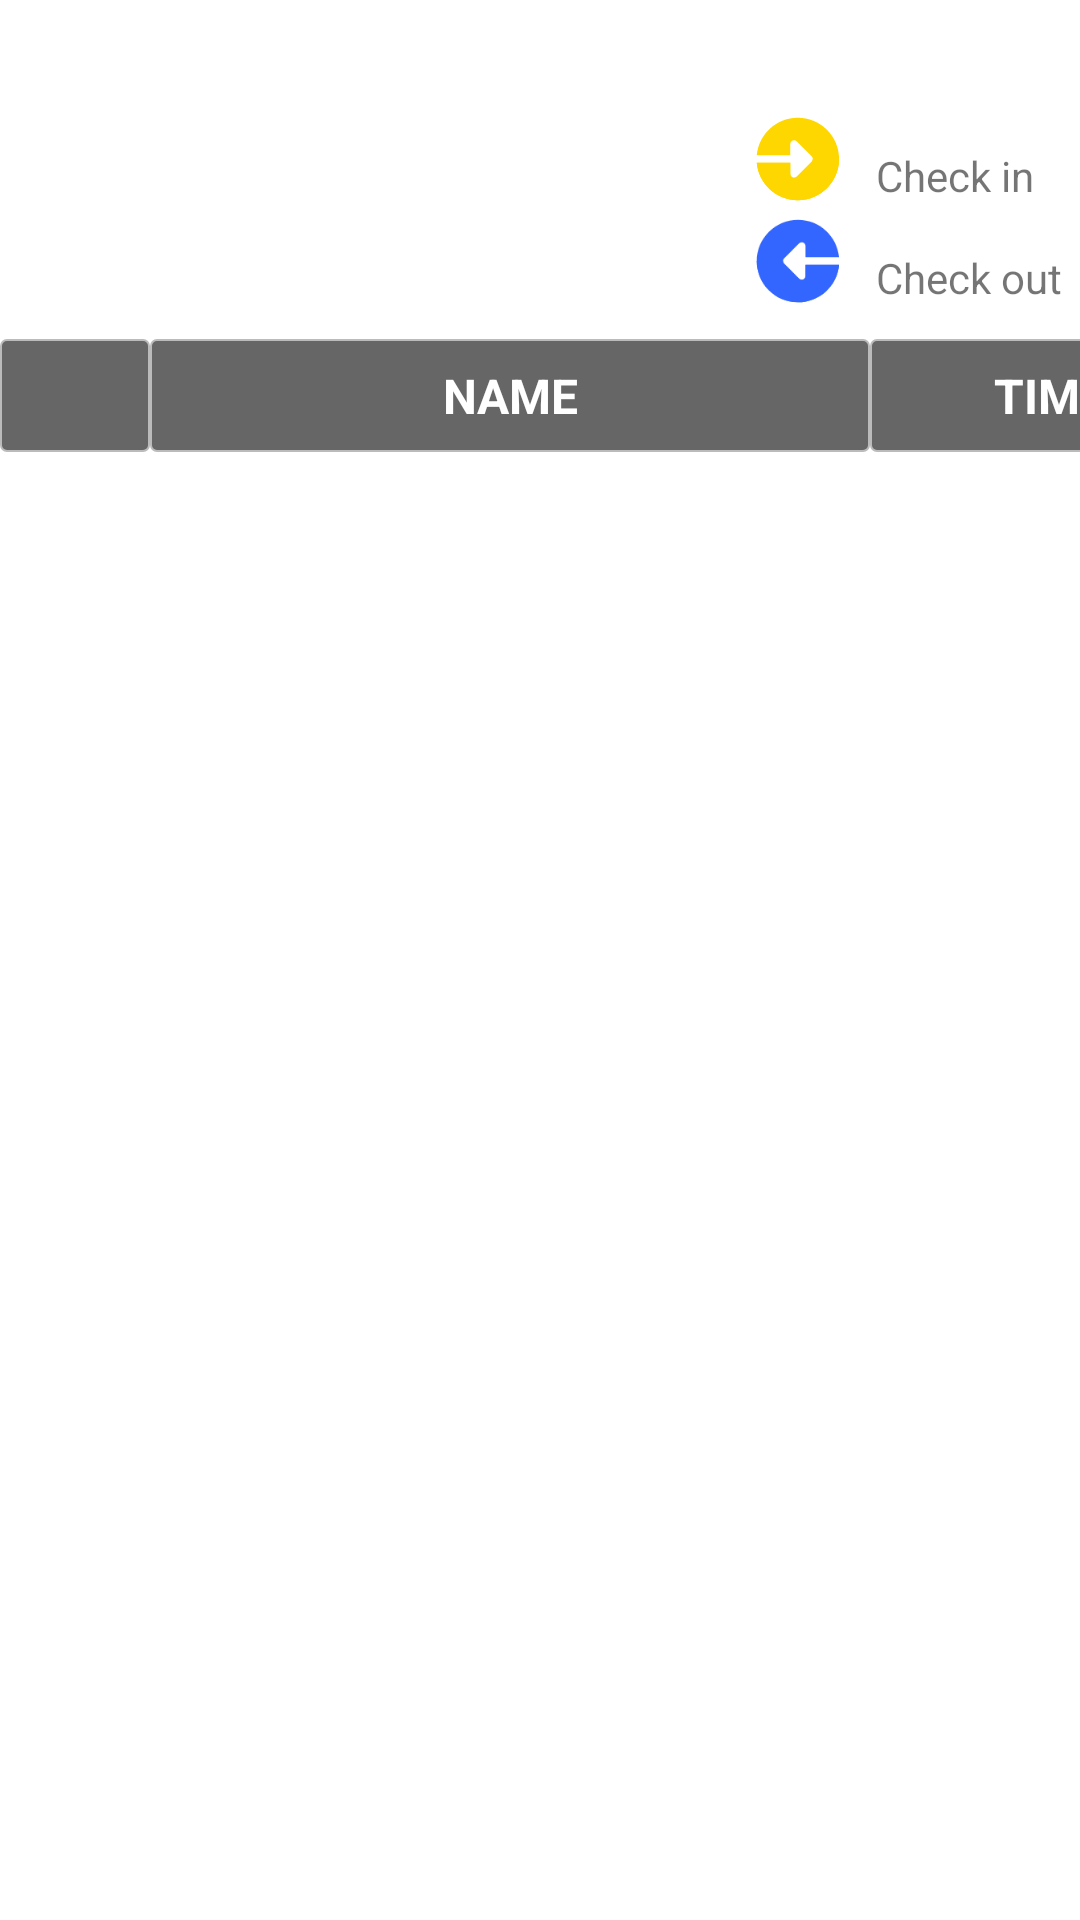

Write the Android layout XML for this screen, with the resource values it uses.
<!-- AndroidManifest.xml: application theme AppTheme -->
<!-- res/layout/activity_history.xml -->
<?xml version="1.0" encoding="utf-8"?>
<androidx.constraintlayout.widget.ConstraintLayout xmlns:android="http://schemas.android.com/apk/res/android"
    xmlns:app="http://schemas.android.com/apk/res-auto"
    xmlns:tools="http://schemas.android.com/tools"
    android:layout_width="match_parent"
    android:layout_height="match_parent"
    android:background="#ffffff"
    tools:context=".ui.history.HistoryActivity">

    

    <LinearLayout
        android:id="@+id/linearLayout"
        android:layout_width="match_parent"
        android:layout_height="wrap_content"
        android:layout_marginTop="113dp"
        android:orientation="horizontal"
        app:layout_constraintEnd_toEndOf="parent"
        app:layout_constraintStart_toStartOf="parent"
        app:layout_constraintTop_toTopOf="parent">

        <TextView
            android:id="@+id/txtType"
            android:layout_width="50dp"
            android:layout_height="wrap_content"
            android:layout_gravity="top"
            android:background="@drawable/table_header_cell_bg"
            android:textColor="#ffffff"
            android:textSize="16sp" />

        <TextView
            android:id="@+id/txtName"
            android:layout_width="240dp"
            android:layout_height="wrap_content"
            android:layout_gravity="top"
            android:background="@drawable/table_header_cell_bg"
            android:text="@string/txtHistoryName"
            android:textAlignment="center"
            android:textColor="#ffffff"
            android:textSize="16sp"
            android:textStyle="bold" />

        <TextView
            android:id="@+id/txtDatetime"
            android:layout_width="120dp"
            android:layout_height="match_parent"
            android:layout_gravity="top"
            android:background="@drawable/table_header_cell_bg"
            android:text="@string/txtHistoryDatetime"
            android:textAlignment="center"
            android:textColor="#ffffff"
            android:textSize="16sp"
            android:textStyle="bold" />
    </LinearLayout>

    <HorizontalScrollView
        android:id="@+id/horizontalScrollView"
        android:layout_width="match_parent"
        android:layout_height="wrap_content"
        android:background="#ffffff"
        app:layout_constraintEnd_toEndOf="parent"
        app:layout_constraintStart_toStartOf="parent"
        app:layout_constraintTop_toBottomOf="@+id/linearLayout">

        <androidx.recyclerview.widget.RecyclerView
            android:id="@+id/recyclerViewHistoryList"
            android:layout_width="match_parent"
            android:layout_height="wrap_content"
            android:nestedScrollingEnabled="false"
            app:layoutManager="androidx.recyclerview.widget.LinearLayoutManager"
            tools:listitem="@layout/history_layout" />
    </HorizontalScrollView>

    <ImageView
        android:id="@+id/imageViewIn"
        android:layout_width="30dp"
        android:layout_height="30dp"
        android:layout_marginStart="285dp"
        android:layout_marginTop="38dp"
        android:layout_marginEnd="11dp"
        android:layout_marginBottom="34dp"
        app:layout_constraintBottom_toBottomOf="@+id/imageViewOut"
        app:layout_constraintEnd_toStartOf="@+id/textViewparkingin"
        app:layout_constraintStart_toStartOf="parent"
        app:layout_constraintTop_toTopOf="parent"
        app:srcCompat="@drawable/ic_history_in"
        tools:src="@drawable/ic_history_in"
        tools:srcCompat="@drawable/ic_history_in" />

    <TextView
        android:id="@+id/textViewparkingin"
        android:layout_width="79dp"
        android:layout_height="wrap_content"
        android:layout_marginEnd="23dp"
        android:layout_marginBottom="15dp"
        android:text="@string/txtHistoryParkingIn"
        android:textSize="14sp"
        app:layout_constraintBottom_toTopOf="@+id/textViewparkingout"
        app:layout_constraintEnd_toEndOf="parent"
        app:layout_constraintStart_toEndOf="@+id/imageViewIn" />

    <TextView
        android:id="@+id/textViewparkingout"
        android:layout_width="90dp"
        android:layout_height="wrap_content"
        android:layout_marginEnd="12dp"
        android:layout_marginBottom="11dp"
        android:text="@string/txtHistoryParkingOut"
        android:textSize="14sp"
        app:layout_constraintBottom_toTopOf="@+id/linearLayout"
        app:layout_constraintEnd_toEndOf="parent"
        app:layout_constraintStart_toEndOf="@+id/imageViewOut" />

    <ImageView
        android:id="@+id/imageViewOut"
        android:layout_width="30dp"
        android:layout_height="30dp"
        android:layout_marginStart="285dp"
        android:layout_marginTop="4dp"
        android:layout_marginEnd="11dp"
        app:layout_constraintBottom_toBottomOf="@+id/textViewparkingout"
        app:layout_constraintEnd_toStartOf="@+id/textViewparkingout"
        app:layout_constraintStart_toStartOf="parent"
        app:layout_constraintTop_toBottomOf="@+id/textViewparkingin"
        app:srcCompat="@drawable/ic_history_out"
        tools:src="@drawable/ic_history_out"
        tools:srcCompat="@drawable/ic_history_out" />

    <androidx.constraintlayout.widget.ConstraintLayout
        android:layout_width="match_parent"
        android:layout_height="match_parent"
        android:id="@+id/layoutNoVehicle"
        android:visibility="invisible"
        android:background="#ffffff"
        app:layout_constraintBottom_toBottomOf="parent"
        app:layout_constraintStart_toStartOf="parent"
        app:layout_constraintTop_toTopOf="parent">

        <TextView
            android:id="@+id/textView4"
            android:layout_width="match_parent"
            android:layout_height="wrap_content"
            android:layout_marginTop="197dp"
            android:text="@string/txtNotLicense"
            android:textAlignment="center"
            app:layout_constraintEnd_toEndOf="parent"
            app:layout_constraintStart_toStartOf="parent"
            app:layout_constraintTop_toTopOf="parent" />
    </androidx.constraintlayout.widget.ConstraintLayout>

</androidx.constraintlayout.widget.ConstraintLayout>
<!-- res/layout/history_layout.xml (included above) -->
<?xml version="1.0" encoding="utf-8"?>
<LinearLayout xmlns:android="http://schemas.android.com/apk/res/android"
    xmlns:app="http://schemas.android.com/apk/res-auto"
    xmlns:tools="http://schemas.android.com/tools"
    android:layout_width="match_parent"
    android:layout_height="wrap_content"
    android:background="#ffffff"
    android:orientation="horizontal">

    <ImageView
        android:id="@+id/imageViewType"
        android:layout_width="50dp"
        android:layout_height="70dp"
        android:layout_weight="1"
        android:background="@drawable/table_content_cell_bg"
        tools:srcCompat="@tools:sample/avatars" />

    <TextView
        android:id="@+id/txtName"
        android:layout_width="240dp"
        android:layout_height="70dp"
        android:layout_gravity="top"
        android:textColor="#676767"
        android:background="@drawable/table_content_cell_bg"
        android:textSize="16sp" />

    <TextView
        android:id="@+id/txtDatetime"
        android:layout_width="120dp"
        android:layout_height="70dp"
        android:layout_gravity="top"
        android:textColor="#676767"
        android:background="@drawable/table_content_cell_bg"
        android:textSize="16sp" />
</LinearLayout>
<!-- resources referenced by this layout -->
<resources>
  <!-- drawable ic_history_in (drawable) -->
  <vector xmlns:android="http://schemas.android.com/apk/res/android"
      android:width="24dp"
      android:height="24dp"
      android:viewportWidth="24"
      android:viewportHeight="24">
    <path
        android:pathData="m11.95,1c-5.738,0 -10.444,4.395 -10.95,10h8.95v-3c0,-0.404 0.244,-0.77 0.617,-0.924 0.374,-0.154 0.804,-0.069 1.09,0.217l4,4c0.391,0.391 0.391,1.023 0,1.414l-4,4c-0.286,0.286 -0.716,0.371 -1.09,0.217 -0.374,-0.155 -0.617,-0.52 -0.617,-0.924v-3h-8.95c0.506,5.605 5.212,10 10.95,10 6.075,0 11,-4.925 11,-11s-4.925,-11 -11,-11z"
        android:fillColor="#FFD700"/>
    <path
        android:pathData="m22.95,12h-7c0,0.256 -0.098,0.512 -0.293,0.707l-4,4c-0.192,0.191 -0.447,0.293 -0.707,0.293 -0.129,0 -0.259,-0.025 -0.383,-0.076 -0.374,-0.155 -0.617,-0.52 -0.617,-0.924v-3h-8.95c0.506,5.605 5.212,10 10.95,10 6.075,0 11,-4.925 11,-11z"
        android:fillColor="#FFD700"/>
  </vector>
  <!-- drawable ic_history_out (drawable) -->
  <vector android:height="24dp" android:viewportHeight="24"
      android:viewportWidth="24" android:width="24dp" xmlns:android="http://schemas.android.com/apk/res/android">
      <path android:fillColor="#3366FF" android:pathData="m12,1c5.738,0 10.444,4.395 10.95,10h-8.95v-3c0,-0.404 -0.244,-0.77 -0.617,-0.924 -0.374,-0.155 -0.804,-0.069 -1.09,0.217l-4,4c-0.391,0.391 -0.391,1.023 0,1.414l4,4c0.286,0.286 0.716,0.372 1.09,0.217 0.373,-0.155 0.617,-0.52 0.617,-0.924v-3h8.95c-0.507,5.606 -5.213,10 -10.95,10 -6.075,0 -11,-4.925 -11,-11s4.925,-11 11,-11z"/>
      <path android:fillColor="#3366FF" android:pathData="m8,12h-7c0,6.075 4.925,11 11,11 5.737,0 10.443,-4.394 10.95,-10h-8.95v3c0,0.404 -0.244,0.769 -0.617,0.924 -0.124,0.051 -0.254,0.076 -0.383,0.076 -0.26,0 -0.516,-0.102 -0.707,-0.293l-4,-4c-0.195,-0.195 -0.293,-0.451 -0.293,-0.707z"/>
  </vector>
  <!-- drawable table_content_cell_bg (drawable) -->
  <?xml version="1.0" encoding="utf-8"?>
  <shape xmlns:android="http://schemas.android.com/apk/res/android"
      android:shape="rectangle">
      <padding
          android:left="8dp"
          android:top="8dp"
          android:right="8dp"
          android:bottom="8dp" />
      <corners android:radius="2dp" />
      <solid android:color="#ffffff"/>
      <stroke android:width="0.5dp" android:color="#BBBBBB"/>
  </shape>
  <!-- drawable table_header_cell_bg (drawable) -->
  <?xml version="1.0" encoding="utf-8"?>
  <shape xmlns:android="http://schemas.android.com/apk/res/android"
      android:shape="rectangle">
      <padding
          android:left="8dp"
          android:top="8dp"
          android:right="8dp"
          android:bottom="8dp" />
      <corners android:radius="2dp" />
      <solid android:color="#666666"/>
      <stroke android:width="0.5dp" android:color="#BBBBBB"/>
  </shape>
  <string name="txtHistoryDatetime">TIME</string>
  <string name="txtHistoryName">NAME</string>
  <string name="txtHistoryParkingIn">Check in</string>
  <string name="txtHistoryParkingOut">Check out</string>
  <string name="txtNotLicense">You have not registered to park your vehicle</string>
  <style name="AppTheme" parent="Theme.AppCompat.Light.DarkActionBar">
          
          <item name="colorPrimary">@color/colorPrimary</item>
          <item name="colorPrimaryDark">@color/colorPrimaryDark</item>
          <item name="colorAccent">@color/colorAccent</item>
      </style>
  <color name="colorPrimary">#ed7129</color>
  <color name="colorPrimaryDark" />
  <color name="colorAccent">#03DAC5</color>
</resources>
